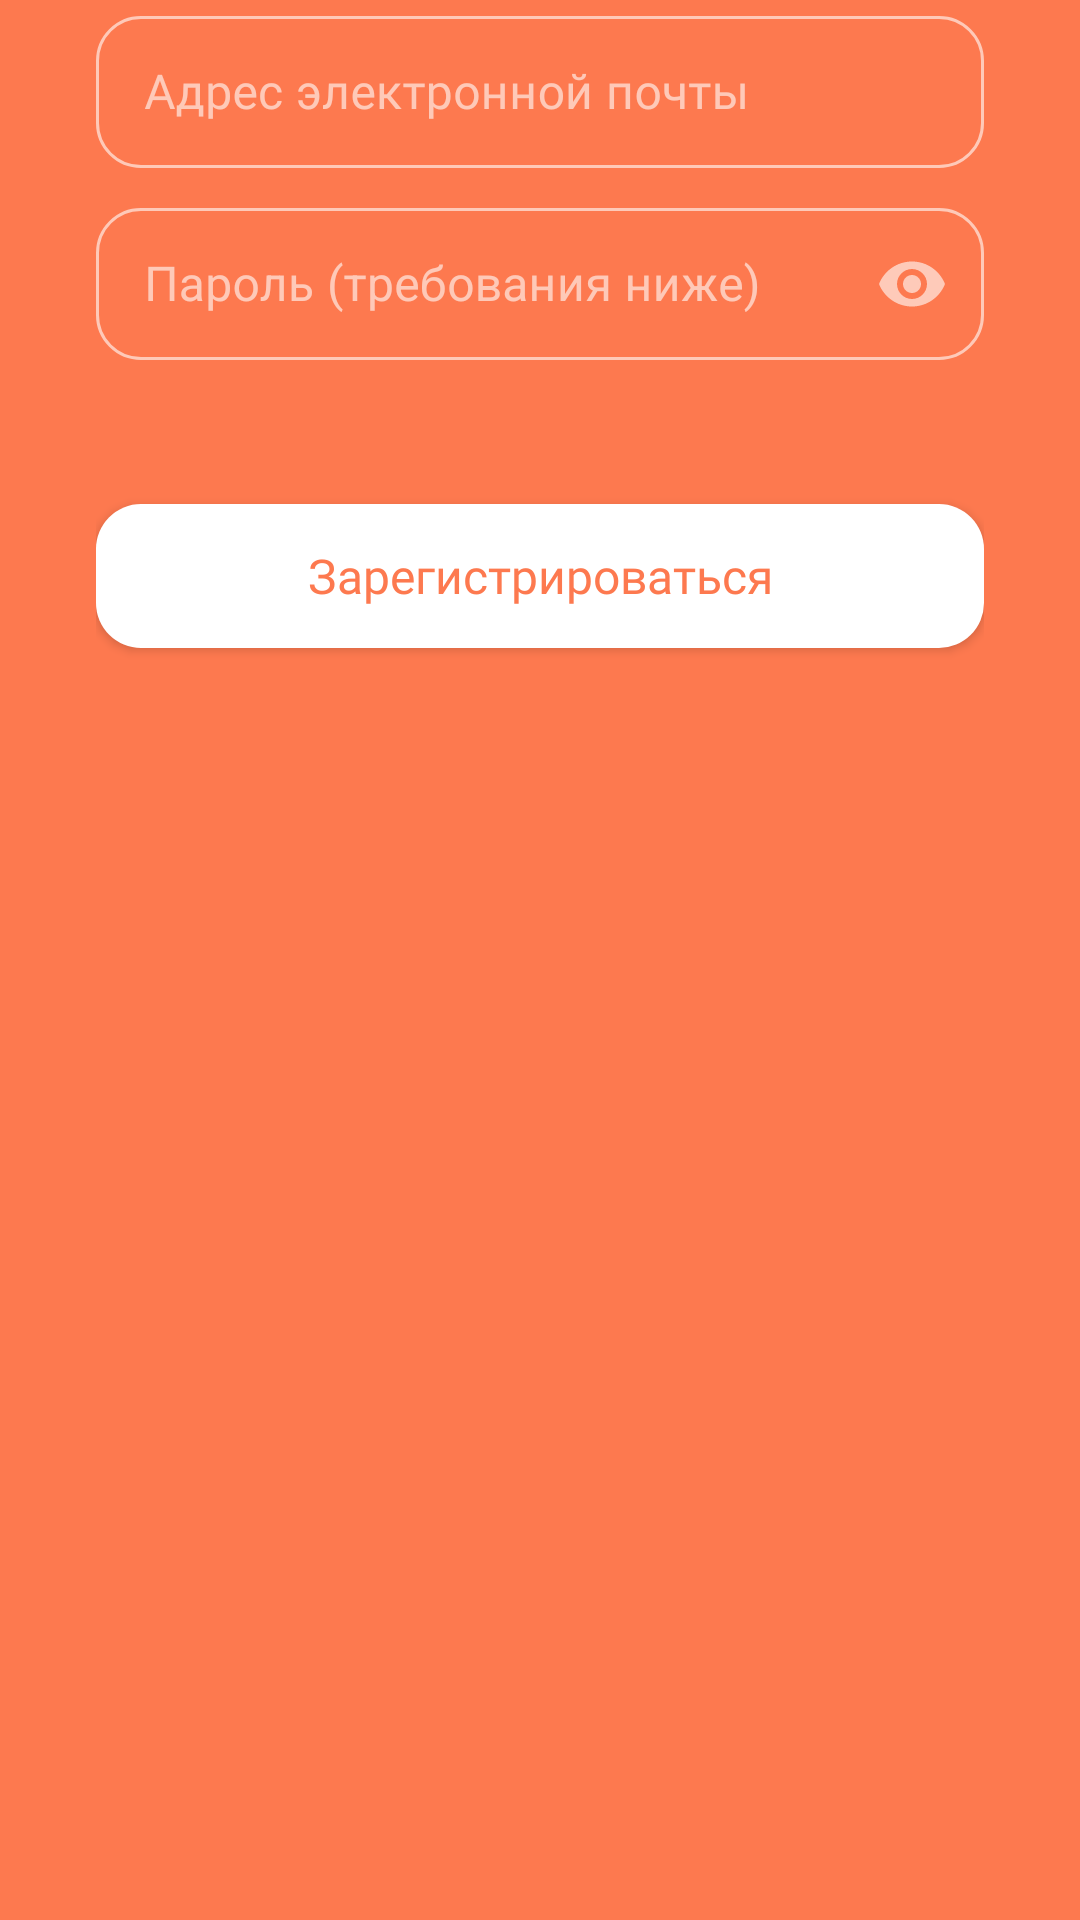

Produce the Android XML layout that renders to this screen, including the resource entries it uses.
<!-- AndroidManifest.xml: application theme Theme.PocketChief -->
<!-- res/layout/fragment_reg.xml -->
<?xml version="1.0" encoding="utf-8"?>
<layout xmlns:android="http://schemas.android.com/apk/res/android"
        xmlns:app="http://schemas.android.com/apk/res-auto">

    <androidx.constraintlayout.widget.ConstraintLayout
        xmlns:tools="http://schemas.android.com/tools"
        android:layout_width="match_parent"
        android:layout_height="match_parent"
        android:paddingStart="?attr/paddingStart"
        android:paddingEnd="?attr/paddingEnd"
        android:background="@color/orange"
        tools:context=".view.RegFragment">

        <com.google.android.material.textfield.TextInputLayout
            android:id="@+id/regLayoutEmail"
            style="@style/customTextLayout"
            android:layout_width="match_parent"
            android:layout_height="56dp"
            android:hint="Адрес электронной почты"
            app:endIconMode="custom"
            app:boxStrokeColor="@color/text_input_outline_color"
            app:layout_constraintEnd_toEndOf="parent"
            app:layout_constraintStart_toStartOf="parent"
            app:layout_constraintTop_toTopOf="parent">

            <com.google.android.material.textfield.TextInputEditText
                android:id="@+id/regEditEmail"
                android:layout_width="match_parent"
                android:layout_height="match_parent"
                android:fontFamily="@font/roboto_regular"
                android:inputType="textEmailAddress"
                android:textSize="16sp"/>
        </com.google.android.material.textfield.TextInputLayout>

        <com.google.android.material.textfield.TextInputLayout
            android:id="@+id/regLayoutPassword"
            style="@style/customTextLayout"
            android:layout_width="match_parent"
            android:layout_height="56dp"
            android:layout_marginTop="8dp"
            android:hint="Пароль (требования ниже)"
            app:boxStrokeColor="@color/text_input_outline_color"
            app:endIconMode="password_toggle"
            app:layout_constraintEnd_toEndOf="parent"
            app:layout_constraintStart_toStartOf="parent"
            app:layout_constraintTop_toBottomOf="@+id/regLayoutEmail">

            <com.google.android.material.textfield.TextInputEditText
                android:id="@+id/regEditPassword"
                android:layout_width="match_parent"
                android:layout_height="match_parent"
                android:imeOptions="actionDone"
                android:inputType="textPassword" />
        </com.google.android.material.textfield.TextInputLayout>

        <androidx.recyclerview.widget.RecyclerView
            android:id="@+id/regPasswordRequirements"
            android:layout_width="match_parent"
            android:layout_height="wrap_content"
            android:layout_marginTop="24dp"
            app:layout_constraintEnd_toEndOf="parent"
            app:layout_constraintStart_toStartOf="parent"
            app:layout_constraintTop_toBottomOf="@+id/regLayoutPassword" />

        <androidx.appcompat.widget.AppCompatButton
            android:id="@+id/regButton"
            android:layout_width="match_parent"
            android:layout_height="48dp"
            android:layout_marginTop="24dp"
            android:background="@drawable/bg_white_button"
            android:fontFamily="@font/roboto_bold"
            android:text="Зарегистрироваться"
            android:textAllCaps="false"
            android:textColor="@color/orange"
            android:textSize="16sp"
            app:layout_constraintEnd_toEndOf="parent"
            app:layout_constraintStart_toStartOf="parent"
            app:layout_constraintTop_toBottomOf="@+id/regPasswordRequirements" />
    </androidx.constraintlayout.widget.ConstraintLayout>
</layout>
<!-- resources referenced by this layout -->
<resources>
  <color name="orange">#FFFD794F</color>
  <!-- drawable bg_white_button (drawable) -->
  <?xml version="1.0" encoding="utf-8"?>
  <selector xmlns:android="http://schemas.android.com/apk/res/android">
      <item>
          <shape android:shape="rectangle">
              <solid android:color="@color/white"/>
              <corners android:radius="?attr/cornerRadius"/>
          </shape>
      </item>
  </selector>
  <style name="customTextLayout" parent="@style/Widget.MaterialComponents.TextInputLayout.OutlinedBox">
          <item name="boxCornerRadiusTopStart">?attr/cornerRadius</item>
          <item name="boxCornerRadiusTopEnd">?attr/cornerRadius</item>
          <item name="boxCornerRadiusBottomStart">?attr/cornerRadius</item>
          <item name="boxCornerRadiusBottomEnd">?attr/cornerRadius</item>
          <item name="boxStrokeWidthFocused">?attr/strokeWidth</item>
      </style>
  <style name="Theme.PocketChief" parent="Theme.MaterialComponents.NoActionBar">
          
          <item name="colorPrimary">@color/white</item>
          <item name="colorPrimaryVariant">@color/purple_700</item>
          <item name="colorOnPrimary">@color/white</item>
          <item name="colorSecondary">@color/teal_200</item>
          <item name="colorSecondaryVariant">@color/teal_700</item>
          <item name="colorOnSecondary">@color/black</item>
  
          
          <item name="android:statusBarColor">@color/orange</item>
          <item name="cornerRadius">15dp</item>
          <item name="strokeWidth">2dp</item>
          <item name="paddingStart">32dp</item>
          <item name="paddingEnd">32dp</item>
      </style>
  <color name="white">#FFFFFFFF</color>
  <color name="purple_700">#FF3700B3</color>
  <color name="teal_200">#FF03DAC5</color>
  <color name="teal_700">#FF018786</color>
  <color name="black">#FF000000</color>
</resources>
